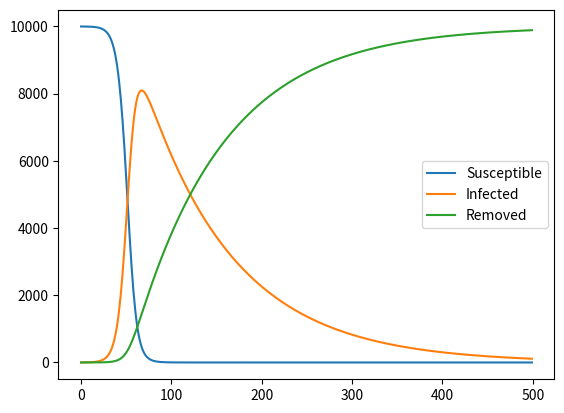

Write Python code to recreate this figure.
# N - total population
# S - susceptible
# I - infected
# R - removed

# SIR model with constant total population:

# dS/dt = -b*I*S,  dI/dt = b*I*S - g*I,  dR/dt = g*I
# lets assume dt = 1day, 
# and choose random constants b and g to see what happens

import matplotlib.pyplot as plt

MAX_TIME = 500 # lets simulate 500 days
N = 10_000
I = 1
S = N - I
R = 0

dt = 1
b = 0.00002
g = 0.01

# for plotting
S_data = []
I_data = []
R_data = []
days = [] 

for i in range(MAX_TIME):
  dS = -b*I*S * dt
  dI = ( b*I*S - g*I ) * dt
  dR = g*I * dt
  S += dS
  I += dI
  R += dR
  
  if S < 0:
    S = 0
  if I < 0:
    I = 0
  if R < 0:
    R = 0
  
  S_data.append(S)
  I_data.append(I)
  R_data.append(R)
  days.append(i)

plt.plot(days, S_data, label='Susceptible')
plt.plot(days, I_data, label='Infected')
plt.plot(days, R_data, label='Removed')
# plt.ylim(0, N)
# plt.yscale("log")
# plt.xscale("log")
plt.legend()
plt.show()
